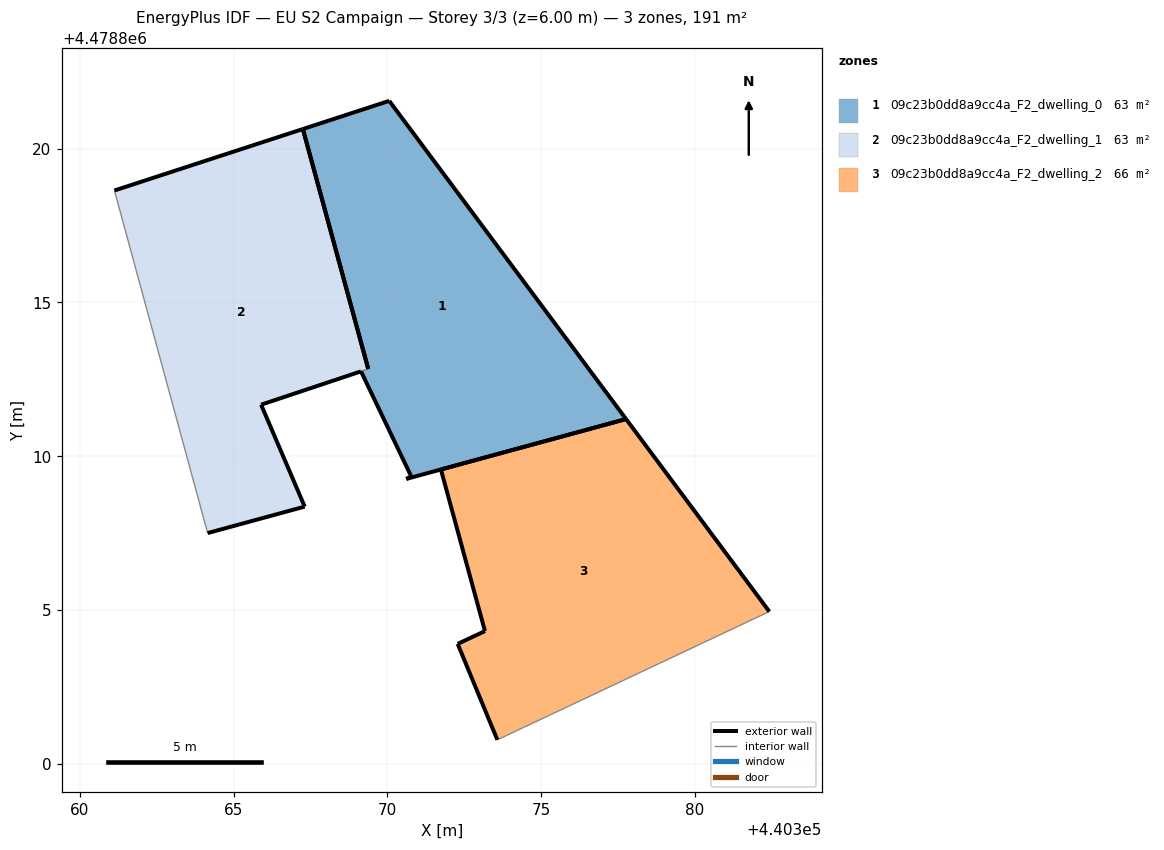
=== STOREY PLAN SPEC (per zone: floor XY polygon, exterior-wall plan segments, windows/doors) ===
zone 1: 09c23b0dd8a9cc4a_F2_dwelling_0  (63.1 m²)
  floor: (440377.76, 4478811.21) (440370.06, 4478821.56) (440367.25, 4478820.64) (440369.38, 4478812.84) (440369.14, 4478812.76) (440370.78, 4478809.34) (440370.61, 4478809.26)
  exterior wall: (440367.25, 4478820.64) – (440370.06, 4478821.56)  [3.0 m]
  exterior wall: (440370.06, 4478821.56) – (440377.76, 4478811.21)  [12.9 m]
  exterior wall: (440377.76, 4478811.21) – (440370.61, 4478809.26)  [7.4 m]
  exterior wall: (440370.61, 4478809.26) – (440370.78, 4478809.34)  [0.2 m]
  exterior wall: (440370.78, 4478809.34) – (440369.14, 4478812.76)  [3.8 m]
  exterior wall: (440369.38, 4478812.84) – (440367.25, 4478820.64)  [8.1 m]
  interior walls: 1
zone 2: 09c23b0dd8a9cc4a_F2_dwelling_1  (62.8 m²)
  floor: (440367.31, 4478808.36) (440365.89, 4478811.68) (440369.14, 4478812.76) (440369.14, 4478812.76) (440369.38, 4478812.84) (440367.25, 4478820.64) (440361.12, 4478818.64) (440364.15, 4478807.50)
  exterior wall: (440361.12, 4478818.64) – (440367.25, 4478820.64)  [6.4 m]
  exterior wall: (440369.14, 4478812.76) – (440369.14, 4478812.76)  [0.0 m]
  exterior wall: (440369.14, 4478812.76) – (440365.89, 4478811.68)  [3.4 m]
  exterior wall: (440365.89, 4478811.68) – (440367.31, 4478808.36)  [3.6 m]
  exterior wall: (440367.31, 4478808.36) – (440364.16, 4478807.50)  [3.3 m]
  exterior wall: (440367.25, 4478820.64) – (440369.38, 4478812.84)  [8.1 m]
  interior walls: 2
zone 3: 09c23b0dd8a9cc4a_F2_dwelling_2  (65.5 m²)
  floor: (440382.42, 4478804.95) (440377.76, 4478811.21) (440371.74, 4478809.57) (440373.17, 4478804.32) (440372.28, 4478803.90) (440373.57, 4478800.78)
  exterior wall: (440372.28, 4478803.90) – (440373.17, 4478804.32)  [1.0 m]
  exterior wall: (440373.17, 4478804.32) – (440371.74, 4478809.57)  [5.4 m]
  exterior wall: (440371.74, 4478809.57) – (440377.76, 4478811.21)  [6.2 m]
  exterior wall: (440377.76, 4478811.21) – (440382.42, 4478804.95)  [7.8 m]
  exterior wall: (440373.58, 4478800.78) – (440372.28, 4478803.90)  [3.4 m]
  interior walls: 1

=== DERIVED (storey summary) ===
Building: EU S2 Campaign
Storey: 3 of 3  (floor level z = 6.00 m)
Storey gross floor area: 191.4 m²
Zones on this storey: 3
  - 09c23b0dd8a9cc4a_F2_dwelling_0: floor 63.1 m²; exterior wall 35.3 m (106.0 m²); WWR 0.0%
  - 09c23b0dd8a9cc4a_F2_dwelling_1: floor 62.8 m²; exterior wall 24.8 m (74.5 m²); WWR 0.0%
  - 09c23b0dd8a9cc4a_F2_dwelling_2: floor 65.5 m²; exterior wall 23.8 m (71.5 m²); WWR 0.0%
Zone adjacency (shared interzone walls):
  - 09c23b0dd8a9cc4a_F2_dwelling_0 ↔ 09c23b0dd8a9cc4a_F2_dwelling_1